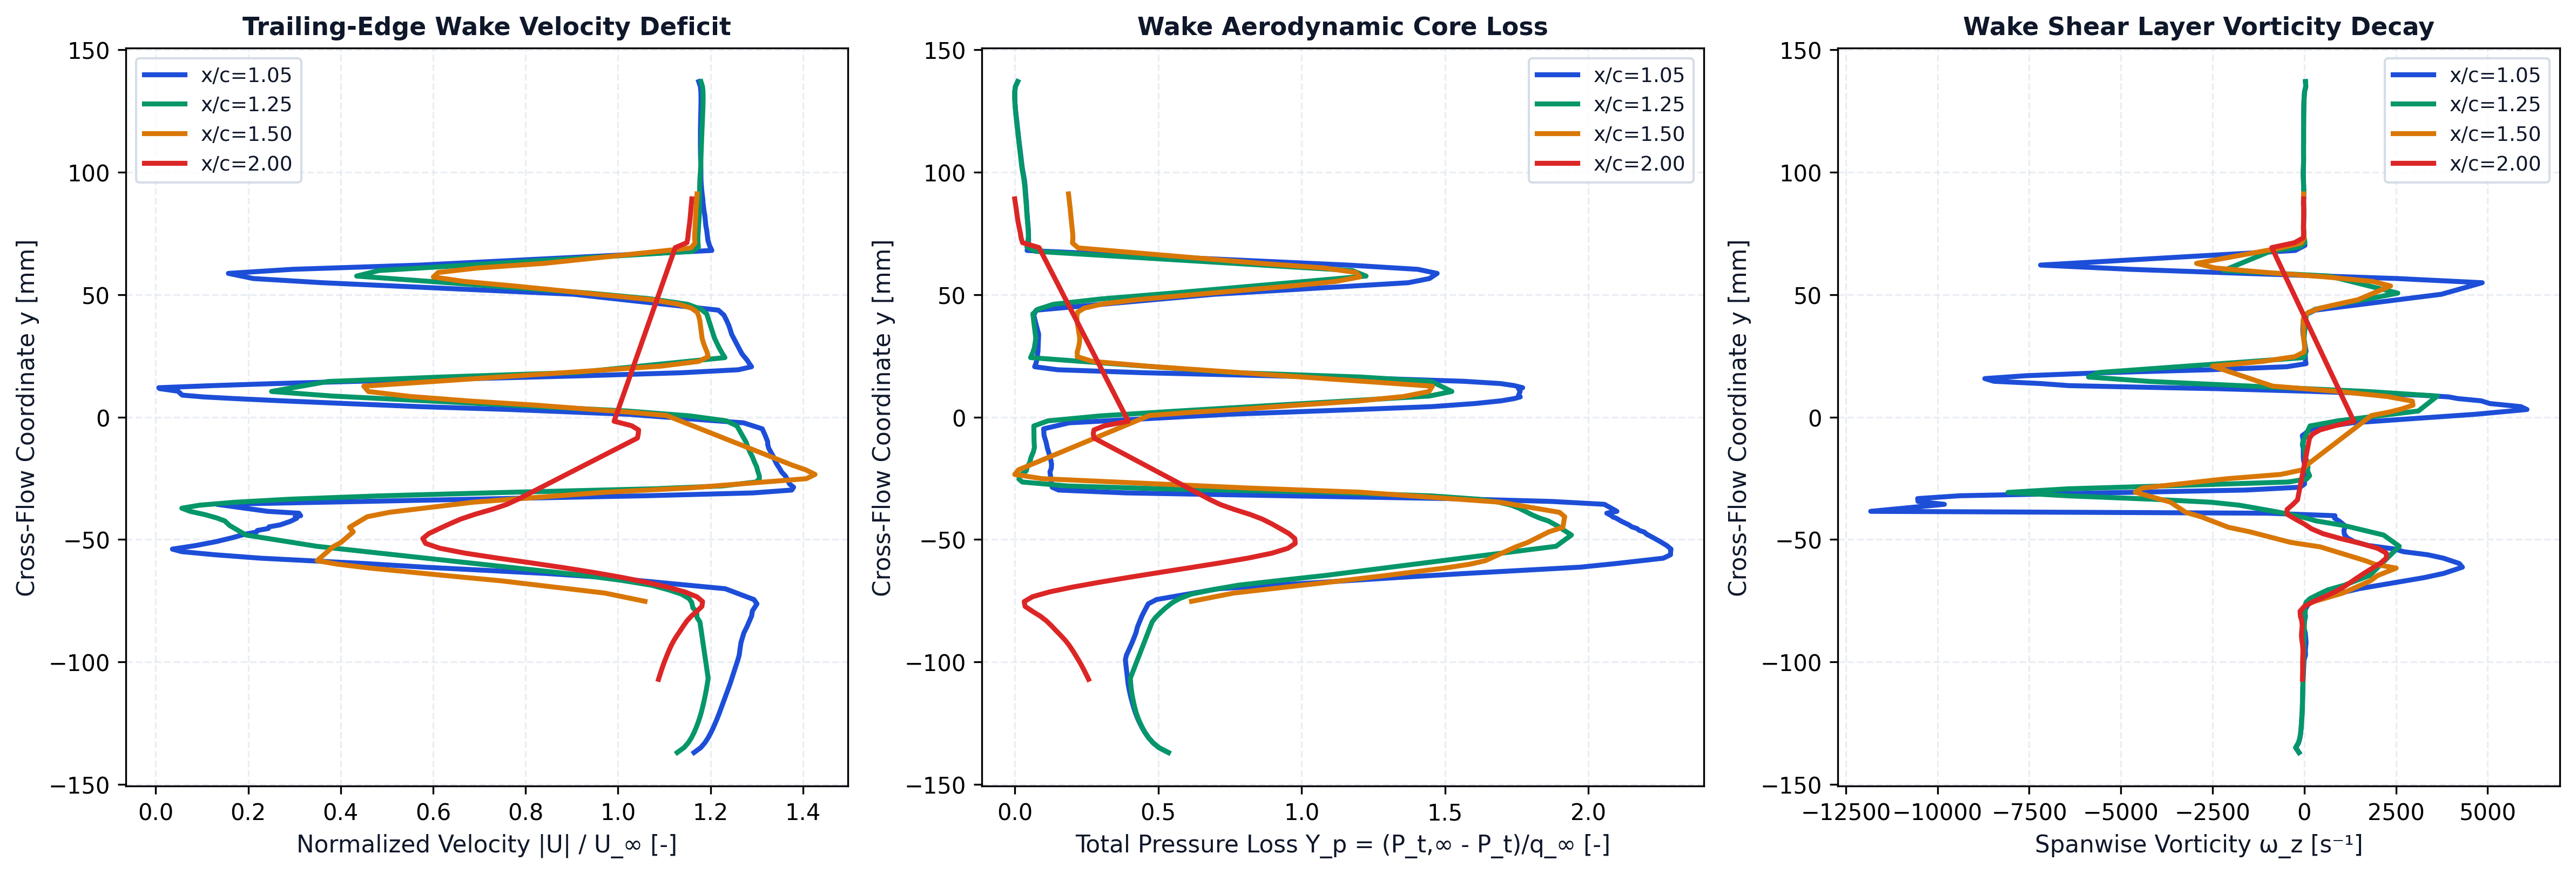

Source data for this figure (header and first rows):
station_x_c, station_label, x, y, u, v, u_mag, u_deficit, vorticity, total_pressure, total_pressure_loss, temperature
1.05, x/c=1.05, 0.1051, -0.137, 46.58, 0.06534, 46.58, 0, -142.2, 756.3, 0.2283, 293
1.05, x/c=1.05, 0.105, -0.135, 47.16, 0.1964, 47.16, 0, -230.6, 788.9, 0.195, 292.9
1.05, x/c=1.05, 0.105, -0.133, 47.52, 0.3311, 47.52, 0, -152.9, 809.1, 0.1744, 292.9
1.05, x/c=1.05, 0.105, -0.131, 47.79, 0.4583, 47.8, 0, -116.4, 823.9, 0.1593, 292.9
1.05, x/c=1.05, 0.105, -0.129, 48.02, 0.5947, 48.03, 0, -96.27, 835.6, 0.1473, 292.9
1.05, x/c=1.05, 0.1049, -0.127, 48.22, 0.7258, 48.23, 0, -83.64, 845.6, 0.1372, 292.9
1.05, x/c=1.05, 0.1049, -0.125, 48.41, 0.8636, 48.42, 0, -74.69, 854.2, 0.1284, 292.9
1.05, x/c=1.05, 0.1048, -0.123, 48.58, 0.9996, 48.59, 0, -66.29, 861.8, 0.1206, 292.9
1.05, x/c=1.05, 0.1048, -0.121, 48.75, 1.144, 48.76, 0, -58.39, 868.3, 0.114, 292.9
1.05, x/c=1.05, 0.1047, -0.119, 48.9, 1.289, 48.92, 0, -52.45, 873.9, 0.1083, 292.9
1.05, x/c=1.05, 0.1047, -0.117, 49.05, 1.439, 49.07, 0, -48.59, 878.8, 0.1032, 292.9
1.05, x/c=1.05, 0.1046, -0.115, 49.2, 1.592, 49.22, 0, -45.91, 883.3, 0.09865, 292.8
1.05, x/c=1.05, 0.1046, -0.113, 49.35, 1.754, 49.38, 0, -42.71, 887.4, 0.0945, 292.9
1.05, x/c=1.05, 0.1045, -0.111, 49.5, 1.92, 49.53, 0, -39.07, 890.9, 0.09094, 292.9
1.05, x/c=1.05, 0.1044, -0.109, 49.64, 2.094, 49.69, 0, -36.48, 893.9, 0.08781, 292.9
1.05, x/c=1.05, 0.1056, -0.09912, 50.27, 3.185, 50.37, 0, -6.11, 903.5, 0.07811, 292.9
1.05, x/c=1.05, 0.1053, -0.09715, 50.37, 3.418, 50.49, 0, 35.9, 899.6, 0.08201, 292.9
1.05, x/c=1.05, 0.1049, -0.09509, 50.41, 3.697, 50.55, 0, 30.08, 891.7, 0.09014, 292.9
1.05, x/c=1.05, 0.105, -0.09199, 50.48, 4.089, 50.65, 0, 49.81, 880.1, 0.1019, 292.9
1.05, x/c=1.05, 0.1048, -0.08806, 50.67, 4.763, 50.9, 0, 27.66, 867.2, 0.1151, 292.9
1.05, x/c=1.05, 0.1049, -0.0857, 50.87, 5.3, 51.15, 0, -17.36, 862.2, 0.1202, 292.9
1.05, x/c=1.05, 0.1047, -0.08114, 51.19, 6.245, 51.57, 0, 33.02, 846.5, 0.1362, 293
1.05, x/c=1.05, 0.1054, -0.07916, 51.17, 6.867, 51.63, 0, 3.153, 838.2, 0.1447, 293
1.05, x/c=1.05, 0.1045, -0.07626, 51.47, 7.581, 52.03, 0, 117.2, 825.2, 0.1579, 293
1.05, x/c=1.05, 0.1053, -0.07449, 51.1, 8.22, 51.76, 0, 241.3, 796.9, 0.1869, 293
1.05, x/c=1.05, 0.1049, -0.07007, 48.35, 9.507, 49.27, 0, 1492, 583.9, 0.4042, 292.8
1.05, x/c=1.05, 0.1046, -0.06556, 38.03, 9.416, 39.18, 0.8231, 3264, -18.78, 1.019, 292.5
1.05, x/c=1.05, 0.1054, -0.06383, 32.51, 8.938, 33.72, 6.28, 3800, -259.9, 1.265, 292.6
1.05, x/c=1.05, 0.1046, -0.06128, 22.19, 7.003, 23.26, 16.74, 4312, -650, 1.663, 292.7
1.05, x/c=1.05, 0.1054, -0.05977, 16.93, 6.133, 18.01, 21.99, 4226, -774.9, 1.791, 292.8
1.05, x/c=1.05, 0.1045, -0.05761, 8.212, 3.866, 9.076, 30.92, 3798, -934.5, 1.954, 293
1.05, x/c=1.05, 0.105, -0.0562, 4.316, 2.719, 5.101, 34.9, 3364, -959.1, 1.979, 293
1.05, x/c=1.05, 0.1052, -0.05495, 1.416, 1.769, 2.266, 37.73, 2704, -959.4, 1.979, 293
1.05, x/c=1.05, 0.1046, -0.05391, -1.139, 0.886, 1.443, 38.56, 2475, -960.7, 1.98, 293
1.05, x/c=1.05, 0.1048, -0.05242, -3.494, 0.05095, 3.495, 36.51, 1746, -945.8, 1.965, 293
1.05, x/c=1.05, 0.1049, -0.05085, -5.187, -0.6704, 5.23, 34.77, 1362, -923.9, 1.943, 293
1.05, x/c=1.05, 0.1051, -0.0493, -6.472, -1.253, 6.592, 33.41, 1170, -900.8, 1.919, 293
1.05, x/c=1.05, 0.1052, -0.04779, -7.539, -1.747, 7.739, 32.26, 1093, -877.2, 1.895, 292.9
1.05, x/c=1.05, 0.1044, -0.04695, -8.394, -2.351, 8.717, 31.28, 1085, -869.4, 1.887, 292.9
1.05, x/c=1.05, 0.1054, -0.0463, -8.509, -2.19, 8.787, 31.21, 1081, -852.8, 1.87, 292.9
1.05, x/c=1.05, 0.1046, -0.04548, -9.334, -2.81, 9.748, 30.25, 1100, -843.9, 1.861, 292.9
1.05, x/c=1.05, 0.1055, -0.04482, -9.447, -2.622, 9.804, 30.2, 1108, -826.8, 1.844, 292.9
1.05, x/c=1.05, 0.1047, -0.04402, -10.25, -3.27, 10.76, 29.24, 1084, -817.2, 1.834, 292.8
1.05, x/c=1.05, 0.1048, -0.0426, -11.03, -3.711, 11.64, 28.36, 966.1, -792.2, 1.808, 292.8
1.05, x/c=1.05, 0.1048, -0.04131, -11.48, -4.119, 12.2, 27.8, 827.4, -773.7, 1.789, 292.8
1.05, x/c=1.05, 0.1054, -0.04073, -11.42, -3.918, 12.07, 27.93, 837, -761.3, 1.777, 292.8
1.05, x/c=1.05, 0.1048, -0.04026, -11.76, -4.355, 12.54, 27.46, 836, -757.2, 1.773, 292.7
1.05, x/c=1.05, 0.1054, -0.03924, -11.65, -4.213, 12.39, 27.61, -1011, -741.3, 1.756, 292.8
1.05, x/c=1.05, 0.1049, -0.03848, -8.846, -3.932, 9.681, 30.32, -11822, -775.9, 1.792, 292.9
1.05, x/c=1.05, 0.1051, -0.03562, 5.278, 0.0252, 5.278, 34.72, -9813, -732.9, 1.748, 292.9
1.05, x/c=1.05, 0.105, -0.03444, 17.95, 0.6962, 17.97, 22.03, -10531, -553.1, 1.564, 293
1.05, x/c=1.05, 0.1049, -0.03328, 29.96, 1.581, 30.01, 9.994, -10542, -197.6, 1.202, 293
1.05, x/c=1.05, 0.1048, -0.03211, 42.4, 2.934, 42.5, 0, -9383, 363.4, 0.6292, 293
1.05, x/c=1.05, 0.1047, -0.03095, 51.52, 4.163, 51.69, 0, -5476, 902.4, 0.07921, 293
1.05, x/c=1.05, 0.1046, -0.02979, 54.83, 4.722, 55.03, 0, -1607, 1132, -0.1548, 293
1.05, x/c=1.05, 0.1045, -0.02863, 54.97, 4.951, 55.2, 0, -114.8, 1153, -0.177, 293
1.05, x/c=1.05, 0.1055, -0.02735, 54.62, 4.992, 54.85, 0, 7.705, 1155, -0.1789, 293
1.05, x/c=1.05, 0.1053, -0.02619, 54.47, 5.188, 54.72, 0, 6.175, 1157, -0.1807, 293
1.05, x/c=1.05, 0.1052, -0.02506, 54.35, 5.364, 54.61, 0, 20.91, 1159, -0.1825, 293
1.05, x/c=1.05, 0.105, -0.02403, 54.19, 5.59, 54.48, 0, 6.499, 1159, -0.1828, 293
... 300 more rows
